Image classification data set "SinusData" (RabeiAultra/SDCML on GitHub). Class labels (2): healthy, unhealthy.

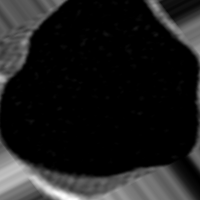
Label: healthy

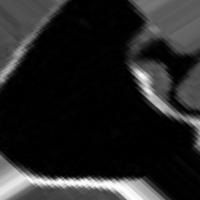
Label: healthy

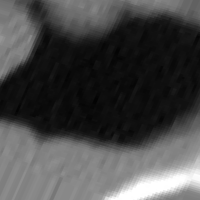
Label: unhealthy

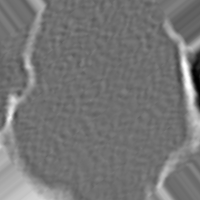
Label: unhealthy

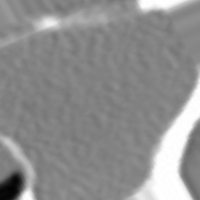
Label: unhealthy

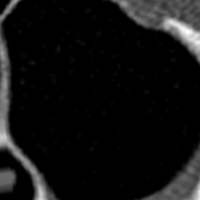
Label: healthy
